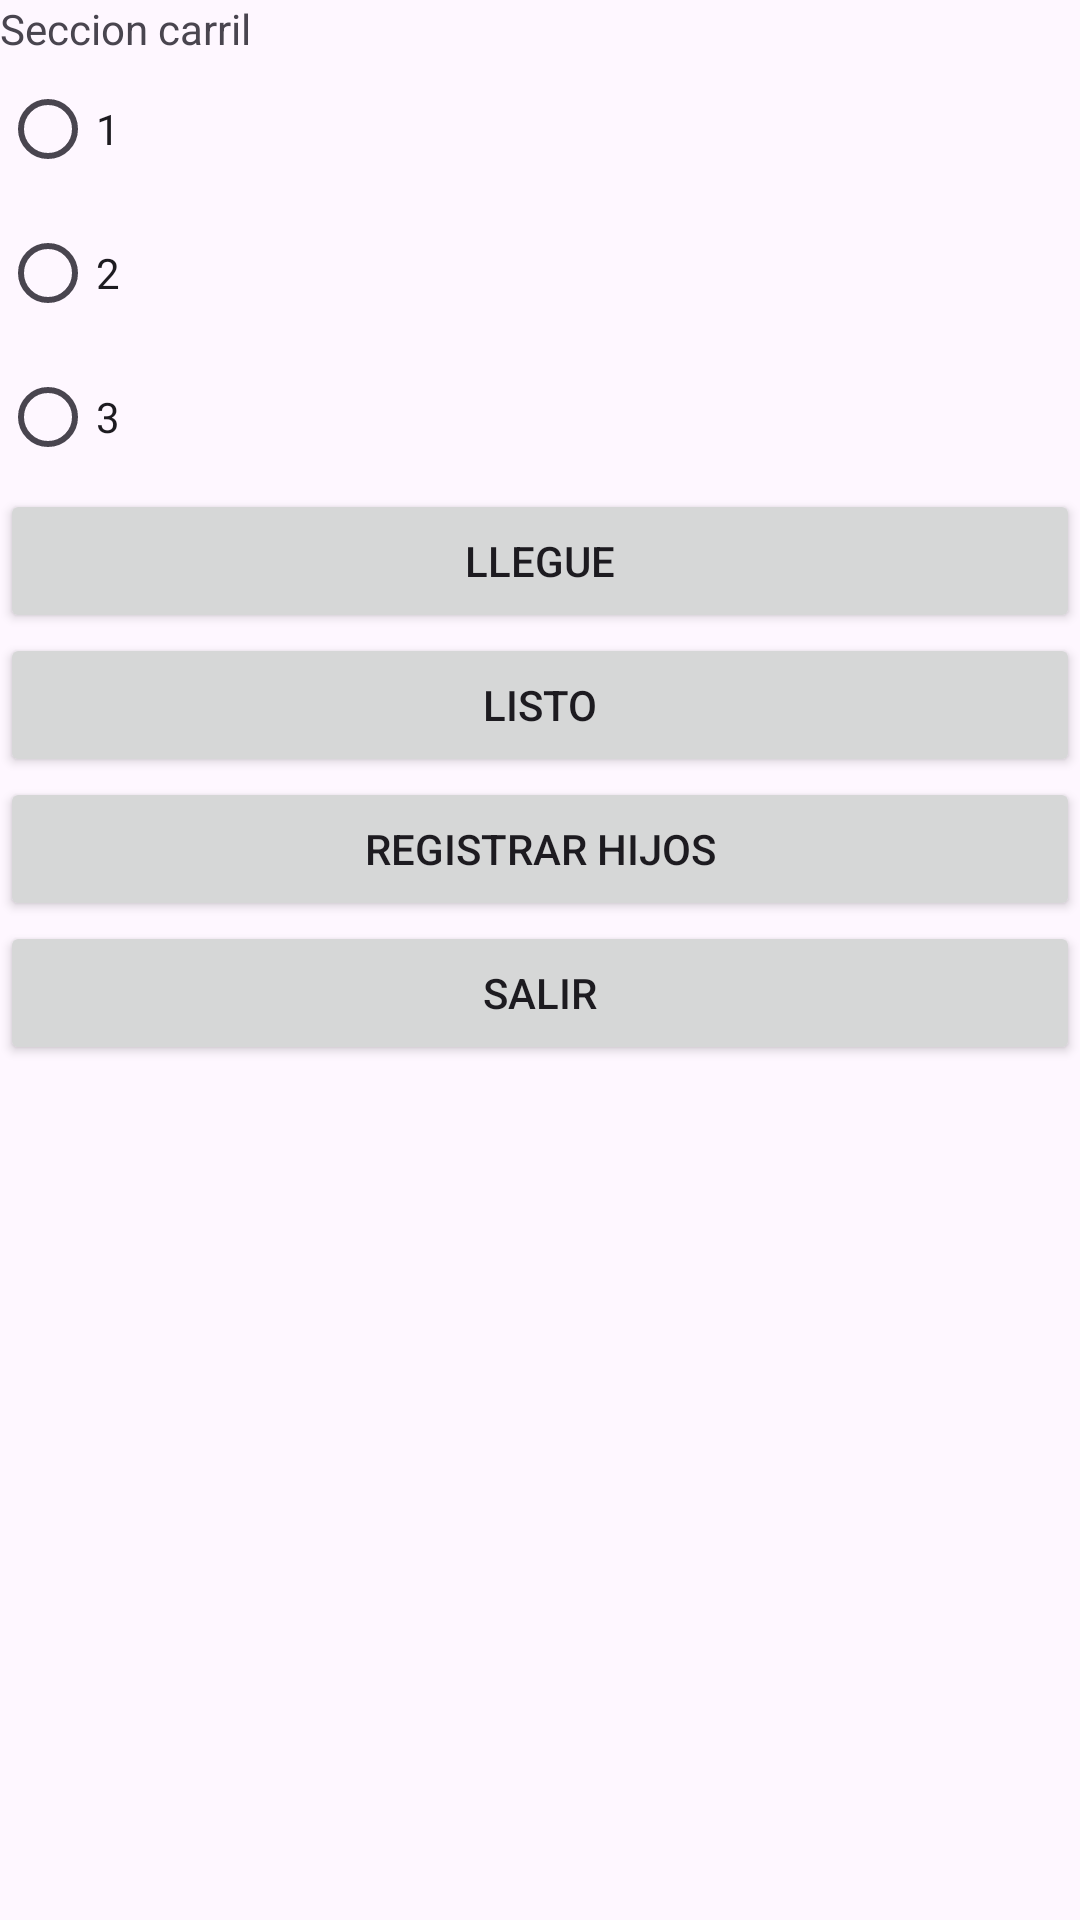

The Android layout XML behind this screen, and the referenced resources:
<!-- AndroidManifest.xml: application theme Theme.ConexionHTTP -->
<!-- res/layout/activity_menu.xml -->
<?xml version="1.0" encoding="utf-8"?>
<LinearLayout xmlns:android="http://schemas.android.com/apk/res/android"
    xmlns:app="http://schemas.android.com/apk/res-auto"
    xmlns:tools="http://schemas.android.com/tools"
    android:id="@+id/main"
    android:layout_width="match_parent"
    android:layout_height="match_parent"
    tools:context=".menu"
    android:orientation="vertical">

    <TextView
        android:layout_width="match_parent"
        android:layout_height="wrap_content"
        android:text="Seccion carril"
        android:id="@+id/tvSeccion"/>

    <RadioGroup
        android:layout_width="match_parent"
        android:layout_height="wrap_content"
        android:id="@+id/radioGroupOpciones"
        android:orientation="vertical">
        <RadioButton
            android:layout_width="wrap_content"
            android:layout_height="wrap_content"
            android:text="1"
            android:id="@+id/radio_opcion1"/>
        <RadioButton
            android:layout_width="wrap_content"
            android:layout_height="wrap_content"
            android:text="2"
            android:id="@+id/radio_opcion2"/>
        <RadioButton
            android:layout_width="wrap_content"
            android:layout_height="wrap_content"
            android:text="3"
            android:id="@+id/radio_opcion3"/>
    </RadioGroup>

    <Button
        android:layout_width="match_parent"
        android:layout_height="wrap_content"
        android:text="Llegue"
        android:id="@+id/llegue"
        android:onClick="llegue"/>

    <Button
        android:layout_width="match_parent"
        android:layout_height="wrap_content"
        android:text="Listo"
        android:id="@+id/listo"
        android:onClick="listo"/>




    <Button
        android:layout_width="match_parent"
        android:layout_height="wrap_content"
        android:text="Registrar hijos"
        android:id="@+id/hijos"
        android:onClick="hijos"/>

    <Button
        android:layout_width="match_parent"
        android:layout_height="wrap_content"
        android:text="Salir"
        android:id="@+id/salir"
        android:onClick="salir"/>

</LinearLayout>
<!-- resources referenced by this layout -->
<resources>
  <style name="Theme.ConexionHTTP" parent="Base.Theme.ConexionHTTP" />
  <style name="Base.Theme.ConexionHTTP" parent="Theme.Material3.DayNight.NoActionBar">
          
          
      </style>
</resources>
